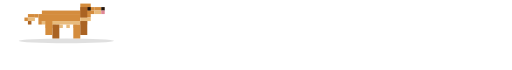
t = 0.00 s
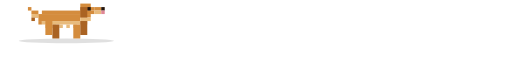
t = 0.10 s
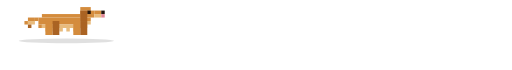
t = 0.20 s
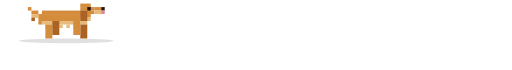
t = 0.30 s
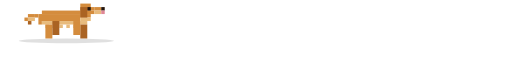
t = 0.41 s
t = 0.49 s: frame unchanged from t = 0.20 s, image omitted

The animated SVG that drew these frames (rendered in a browser with its animation timeline set to each time). Animation: 8 SMIL elements (animate=6,animateTransform=2); one cycle of 0.60 s, repeats indefinitely.

<svg xmlns="http://www.w3.org/2000/svg" viewBox="0 0 880 120" width="880" height="120">
  <g transform="translate(30, 0)">
    <ellipse cx="84" cy="70" rx="82" ry="4" fill="#000000" opacity="0.12"/>

    <g>
      <animateTransform attributeName="transform" type="translate"
        values="0 0; 0 6; 0 0" keyTimes="0; 0.5; 1" dur="0.3s"
        calcMode="discrete" repeatCount="indefinite"/>

      <g fill="#D48C3D">
        <rect x="108" y="6" width="18" height="6"/> <rect x="108" y="12" width="24" height="6"/> <rect x="132" y="12" width="12" height="6"/> <rect x="108" y="18" width="24" height="6"/> <rect x="108" y="24" width="18" height="6"/> <rect x="42" y="18" width="66" height="6"/> <rect x="36" y="24" width="72" height="12"/> <rect x="36" y="36" width="6" height="6"/> </g>

      <g fill="#E8BB7D">
        <rect x="132" y="18" width="12" height="6"/> 
        
        <rect x="108" y="30" width="18" height="6"/>
        <rect x="108" y="36" width="12" height="6"/>
        
        <rect x="42" y="36" width="66" height="6"/> 
        
        <rect x="48" y="42" width="6" height="6"/>
        <rect x="60" y="42" width="6" height="6"/>
        <rect x="72" y="42" width="6" height="6"/>
        <rect x="84" y="42" width="6" height="6"/>
        <rect x="96" y="42" width="6" height="6"/>
      </g>

      <g fill="#24150D">
        <rect x="120" y="12" width="6" height="6"/> <rect x="144" y="12" width="6" height="6"/> </g>

      <rect x="144" y="18" width="6" height="6" fill="#E08796"/>

      <g>
        <animateTransform attributeName="transform" type="translate"
          values="0 0; 0 6; 0 0" keyTimes="0; 0.5; 1" dur="0.3s" begin="0.075s"
          calcMode="discrete" repeatCount="indefinite"/>
        <rect x="108" y="12" width="12" height="18" fill="#AA6323"/>
      </g>

      <g>
        <g>
          <animate attributeName="opacity" values="1;0;1" keyTimes="0;0.5;1" dur="0.2s" calcMode="discrete" repeatCount="indefinite"/>
          <rect x="30" y="24" width="6" height="6" fill="#D48C3D"/> <rect x="18" y="24" width="12" height="6" fill="#D48C3D"/> <rect x="12" y="30" width="6" height="6" fill="#D48C3D"/> <rect x="18" y="30" width="12" height="6" fill="#E8BB7D"/>
          <rect x="18" y="36" width="6" height="6" fill="#AA6323"/> </g>
        <g opacity="0">
          <animate attributeName="opacity" values="0;1;0" keyTimes="0;0.5;1" dur="0.2s" calcMode="discrete" repeatCount="indefinite"/>
          <rect x="30" y="24" width="6" height="6" fill="#D48C3D"/>
          <rect x="24" y="18" width="12" height="6" fill="#D48C3D"/>
          <rect x="18" y="12" width="6" height="6" fill="#D48C3D"/>
          
          <rect x="24" y="24" width="12" height="6" fill="#E8BB7D"/>
          <rect x="24" y="30" width="6" height="6" fill="#AA6323"/>
        </g>
      </g>
    </g> <g opacity="1">
      <animate attributeName="opacity" values="1;0;0;0;1" keyTimes="0;0.25;0.5;0.75;1" dur="0.6s" calcMode="discrete" repeatCount="indefinite"/>
      <rect x="96" y="42" width="12" height="24" fill="#D48C3D"/> <rect x="60" y="42" width="12" height="24" fill="#AA6323"/> <rect x="108" y="36" width="12" height="24" fill="#AA6323"/> <rect x="48" y="36" width="12" height="24" fill="#D48C3D"/> </g>

    <g opacity="0">
      <animate attributeName="opacity" values="0;1;0;0;0" keyTimes="0;0.25;0.5;0.75;1" dur="0.6s" calcMode="discrete" repeatCount="indefinite"/>
      <rect x="96" y="36" width="12" height="24" fill="#D48C3D"/> <rect x="60" y="36" width="12" height="24" fill="#AA6323"/> <rect x="108" y="36" width="12" height="24" fill="#AA6323"/> <rect x="48" y="36" width="12" height="24" fill="#D48C3D"/> </g>

    <g opacity="0">
      <animate attributeName="opacity" values="0;0;1;0;0" keyTimes="0;0.25;0.5;0.75;1" dur="0.6s" calcMode="discrete" repeatCount="indefinite"/>
      <rect x="108" y="42" width="12" height="24" fill="#AA6323"/> <rect x="48" y="42" width="12" height="24" fill="#D48C3D"/> <rect x="96" y="36" width="12" height="24" fill="#D48C3D"/> <rect x="60" y="36" width="12" height="24" fill="#AA6323"/> </g>

    <g opacity="0">
      <animate attributeName="opacity" values="0;0;0;1;0" keyTimes="0;0.25;0.5;0.75;1" dur="0.6s" calcMode="discrete" repeatCount="indefinite"/>
      <rect x="96" y="36" width="12" height="24" fill="#D48C3D"/> <rect x="60" y="36" width="12" height="24" fill="#AA6323"/> <rect x="108" y="36" width="12" height="24" fill="#AA6323"/> <rect x="48" y="36" width="12" height="24" fill="#D48C3D"/> </g>
  </g>
</svg>
